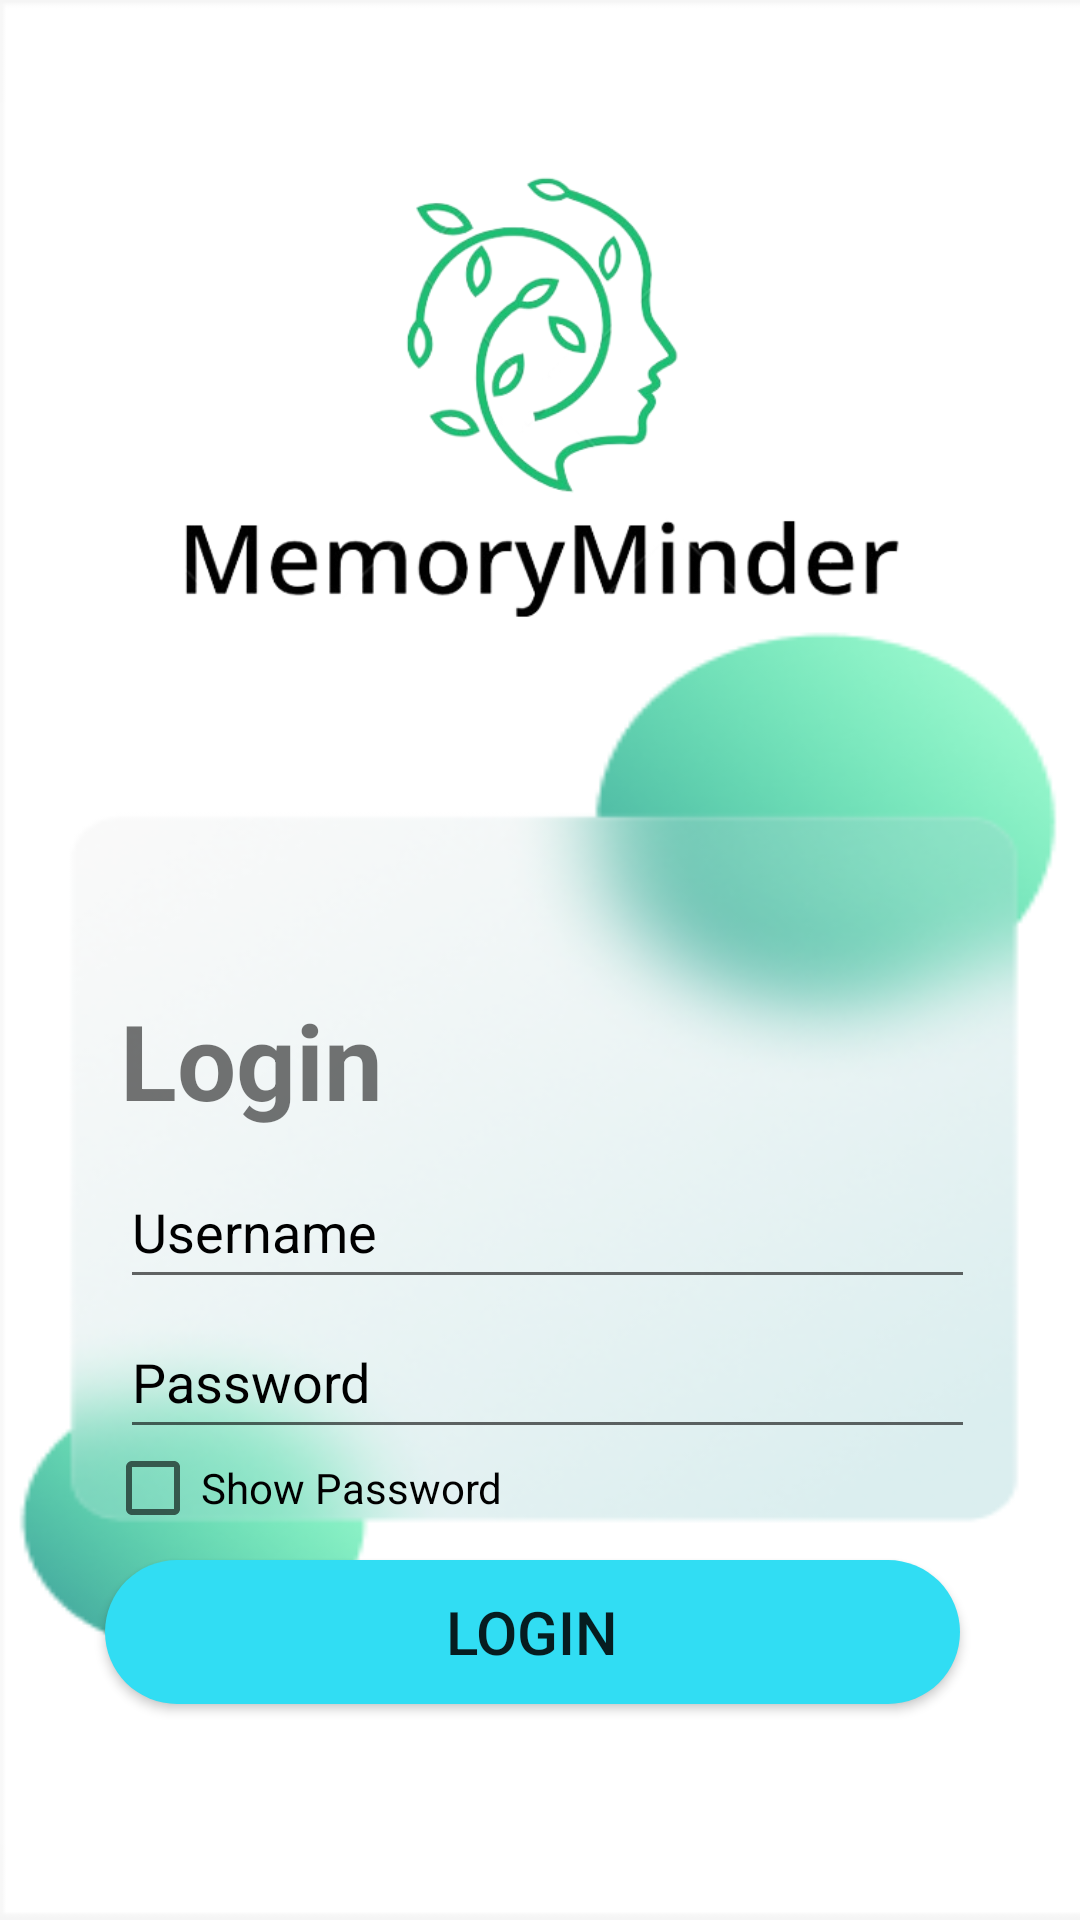

Produce the Android XML layout that renders to this screen, including the resource entries it uses.
<!-- AndroidManifest.xml: application theme Theme.MemoryMinder -->
<!-- res/layout/activity_combined_login.xml -->
<?xml version="1.0" encoding="utf-8"?>
<RelativeLayout xmlns:android="http://schemas.android.com/apk/res/android"
    xmlns:app="http://schemas.android.com/apk/res-auto"
    xmlns:tools="http://schemas.android.com/tools"
    android:layout_width="match_parent"
    android:layout_height="match_parent"
    android:background="@drawable/form" >

    
    <ImageView
        android:layout_width="250dp"
        android:layout_height="250dp"
        android:layout_alignParentTop="true"
        android:layout_alignParentEnd="true"
        android:layout_marginTop="0dp"
        android:layout_marginEnd="52dp"
        android:src="@drawable/log" />

    <TextView
        android:id="@+id/textView2"
        android:layout_width="268dp"
        android:layout_height="49dp"
        android:layout_marginTop="330dp"
        android:layout_marginLeft="40dp"
        android:text="Login"
        android:textSize="35sp"
        android:textStyle="bold"
        tools:ignore="HardcodedText,MissingConstraints,TextSizeCheck" />

    <EditText
        android:id="@+id/editTextUsername"
        android:layout_width="285dp"
        android:layout_height="wrap_content"
        android:layout_alignParentEnd="true"
        android:layout_marginBottom="16dp"
        android:hint="Username"
        android:inputType="text"
        android:minHeight="48dp"
        android:textColorHint="@color/black"
        tools:ignore="VisualLintTextFieldSize"
        android:layout_marginTop="385dp"
        android:layout_marginEnd="35dp" />

    <EditText
        android:id="@+id/editTextPassword"
        android:layout_width="285dp"
        android:layout_height="wrap_content"
        android:layout_alignParentEnd="true"
        android:layout_marginBottom="16dp"
        android:hint="Password"
        android:inputType="textPassword"
        android:minHeight="48dp"
        android:textColorHint="@color/black"
        tools:ignore="VisualLintTextFieldSize"
        android:layout_marginTop="435dp"
        android:layout_marginEnd="35dp" />

    <CheckBox
        android:id="@+id/checkboxShowPassword"
        android:layout_width="wrap_content"
        android:layout_height="wrap_content"
        android:layout_marginStart="35dp"
        android:layout_marginTop="480dp"
        android:text="Show Password"
        android:textColor="@color/black" />

    <Button
        android:id="@+id/buttonLogin"
        android:layout_width="285dp"
        android:layout_marginLeft="35dp"
        android:layout_height="wrap_content"
        android:layout_below="@id/checkboxShowPassword"
        android:layout_marginTop="8dp"
        android:textSize="20sp"
        android:background="@drawable/dashbutton"
        android:text="Login"
        tools:ignore="HardcodedText,VisualLintButtonSize" />

    <TextView
        android:layout_width="wrap_content"
        android:layout_height="30dp"
        android:text="Didn't Join yet?"
        android:textColor="@color/black"
        android:layout_marginEnd="16dp"
        android:textSize="15sp"
        android:layout_marginStart="60dp"
        android:layout_marginTop="690dp" />

    
    <Button
        android:id="@+id/btnAdmin"
        android:layout_width="wrap_content"
        android:layout_height="wrap_content"
        android:layout_marginTop="677dp"
        android:layout_marginStart="170dp"
        android:background="@android:color/transparent"
        android:text="Register a Doctor"
        android:textColor="#E68ECAC8"
        android:textSize="15sp"
        android:textStyle="bold" />

</RelativeLayout>
<!-- resources referenced by this layout -->
<resources>
  <color name="black">#FF000000</color>
  <!-- drawable dashbutton (drawable) -->
  <shape xmlns:android="http://schemas.android.com/apk/res/android"
      android:shape="rectangle">
      <solid android:color="#31DDF3" />
      <corners android:radius="40dp" />
  </shape>
  <!-- drawable form: png bitmap (drawable, 55070 bytes) -->
  <!-- drawable log: png bitmap (drawable, 65668 bytes) -->
  <style name="Theme.MemoryMinder" parent="Base.Theme.MemoryMinder" />
  <style name="Base.Theme.MemoryMinder" parent="Theme.AppCompat.Light.NoActionBar">
          <item name="colorPrimary">#24D7ED</item>
          <item name="colorSecondary">#E8E8E8</item>
          <item name="colorTertiary">#98C4CA</item>
          
          
      </style>
</resources>
